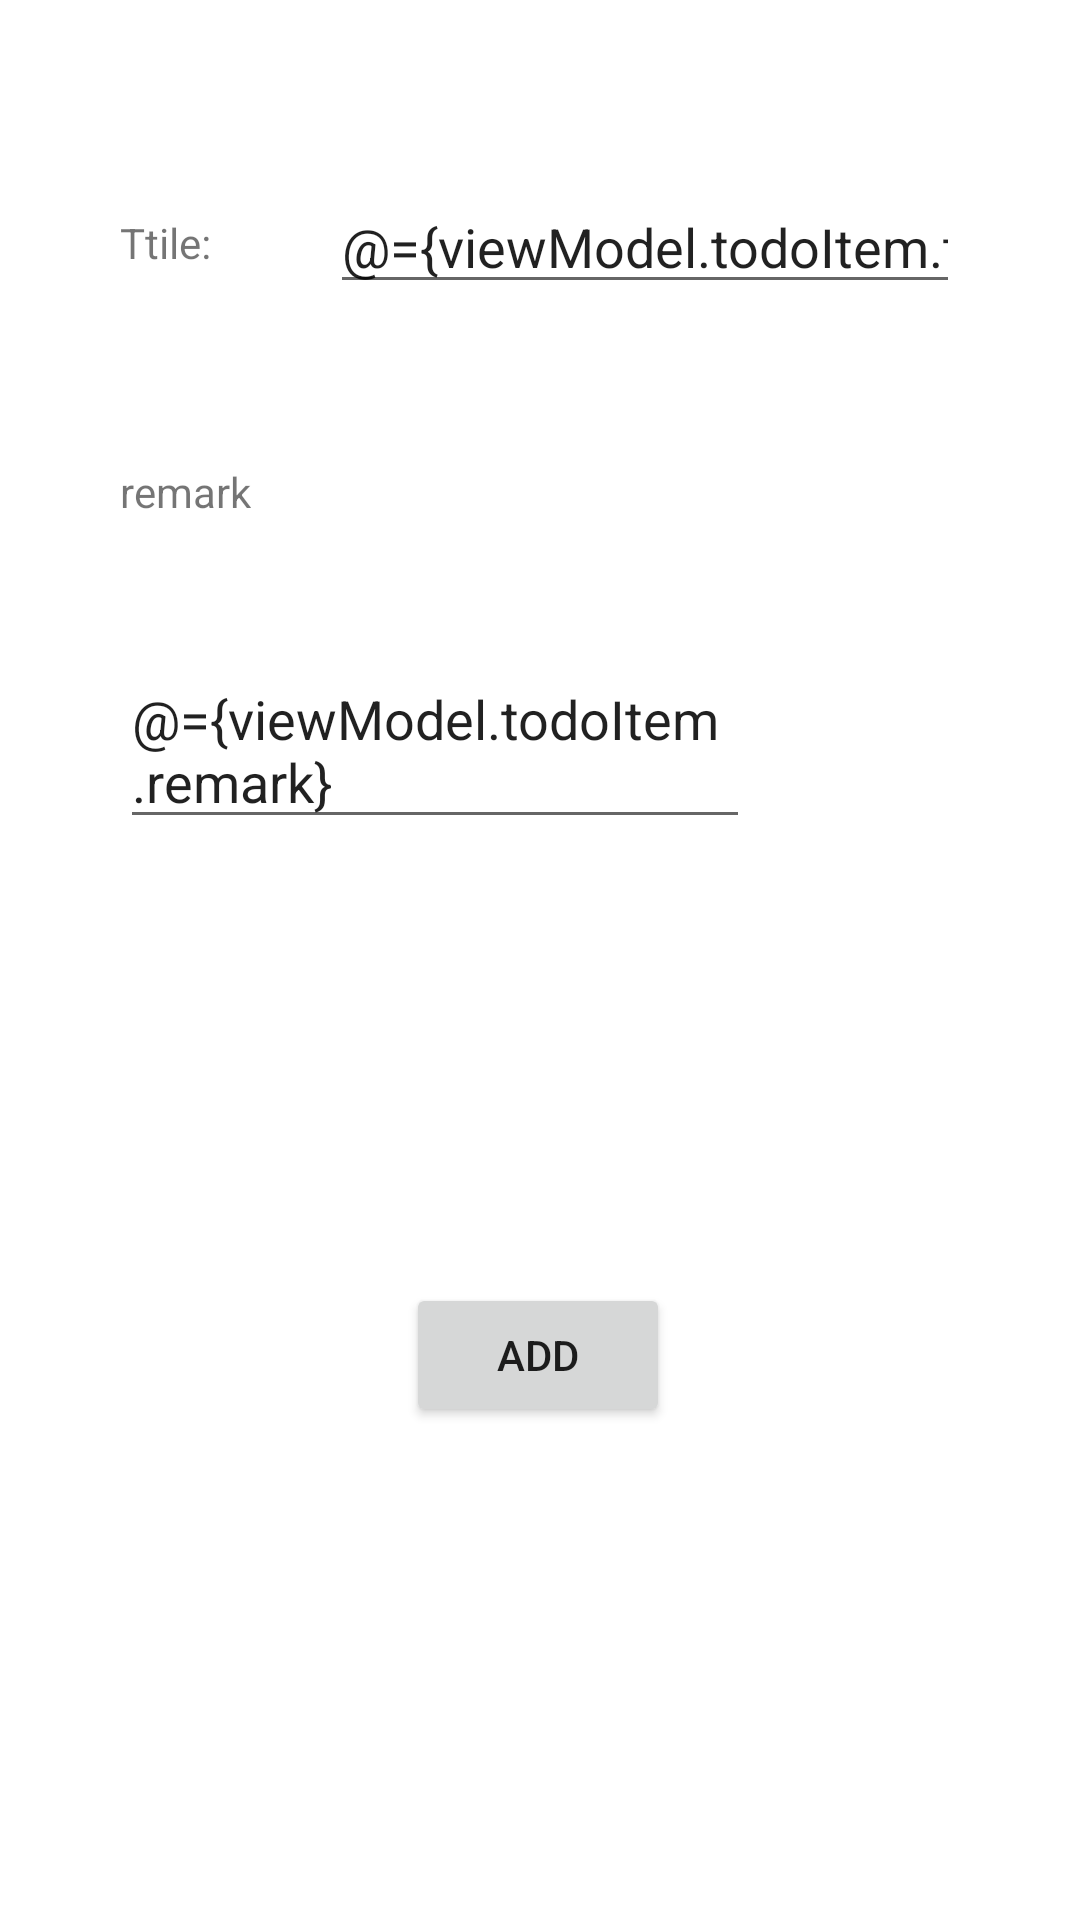

Here is an Android app screen rendered from its layout file. Give the layout XML and the strings, colors and styles it references.
<!-- AndroidManifest.xml: application theme Theme.AndroidMVVMPractice -->
<!-- res/layout/fragment_create_edit.xml -->
<?xml version="1.0" encoding="utf-8"?>
<layout xmlns:android="http://schemas.android.com/apk/res/android"
    xmlns:app="http://schemas.android.com/apk/res-auto"
    xmlns:tools="http://schemas.android.com/tools"
    >

    <data>

        <variable
                name="viewModel"
                type="com.cxtech.android_mvvm_practice.CreateEditViewModel" />


    </data>


    <androidx.constraintlayout.widget.ConstraintLayout
        android:layout_width="match_parent"
        android:layout_height="match_parent">

        <TextView
            android:id="@+id/textView"
            android:layout_width="wrap_content"
            android:layout_height="wrap_content"
            android:text="Ttile:"
            app:layout_constraintBottom_toBottomOf="@+id/et_todo_create_edit_title"
            app:layout_constraintEnd_toStartOf="@+id/et_todo_create_edit_title"
            app:layout_constraintHorizontal_bias="0.5"
            app:layout_constraintStart_toStartOf="parent"
            app:layout_constraintTop_toTopOf="@+id/et_todo_create_edit_title" />

        <EditText
            android:id="@+id/et_todo_create_edit_title"
            style="@style/Widget.AppCompat.EditText"
            android:layout_width="wrap_content"
            android:layout_height="wrap_content"
            android:layout_marginTop="60dp"
            android:ems="10"
            android:text="@={viewModel.todoItem.title}"
            android:hint="input titile"
            android:inputType="textPersonName"
            app:layout_constraintEnd_toEndOf="parent"
            app:layout_constraintHorizontal_bias="0.5"
            app:layout_constraintStart_toEndOf="@+id/textView"
            app:layout_constraintTop_toTopOf="parent" />

        <TextView
            android:id="@+id/textView2"
            android:layout_width="wrap_content"
            android:layout_height="wrap_content"
            android:layout_marginTop="64dp"
            android:text="remark"
            app:layout_constraintStart_toStartOf="@+id/textView"
            app:layout_constraintTop_toBottomOf="@+id/textView" />

        <EditText
            android:id="@+id/et_todo_create_edit_remark"
            android:layout_width="wrap_content"
            android:layout_height="wrap_content"
            android:layout_marginTop="44dp"
             android:text="@={viewModel.todoItem.remark}"
            android:ems="10"
            android:gravity="start|top"
            android:inputType="textMultiLine"
            app:layout_constraintStart_toStartOf="@+id/textView2"
            app:layout_constraintTop_toBottomOf="@+id/textView2" />

        <Button
            android:id="@+id/btn_add_item"
            android:layout_width="wrap_content"
            android:layout_height="wrap_content"
            android:layout_marginTop="148dp"
            android:text="ADD"
            app:layout_constraintEnd_toEndOf="parent"
            app:layout_constraintHorizontal_bias="0.498"
            app:layout_constraintStart_toStartOf="parent"
            app:layout_constraintTop_toBottomOf="@+id/et_todo_create_edit_remark" />

    </androidx.constraintlayout.widget.ConstraintLayout>
</layout>
<!-- resources referenced by this layout -->
<resources>
  <style name="Theme.AndroidMVVMPractice" parent="Theme.MaterialComponents.DayNight.DarkActionBar">
          
          <item name="colorPrimary">@color/purple_500</item>
          <item name="colorPrimaryVariant">@color/purple_700</item>
          <item name="colorOnPrimary">@color/white</item>
          
          <item name="colorSecondary">@color/teal_200</item>
          <item name="colorSecondaryVariant">@color/teal_700</item>
          <item name="colorOnSecondary">@color/black</item>
          
          <item name="android:statusBarColor" tools:targetApi="l">?attr/colorPrimaryVariant</item>
          
      </style>
  <!-- not gathered from this repository: default colours our renderer supplied (Android Studio template values) -->
  <color name="purple_500">#FF6200EE</color>
  <color name="purple_700">#FF3700B3</color>
  <color name="teal_200">#FF03DAC5</color>
  <color name="teal_700">#FF018786</color>
  <color name="black">#FF000000</color>
  <color name="white">#FFFFFFFF</color>
</resources>
